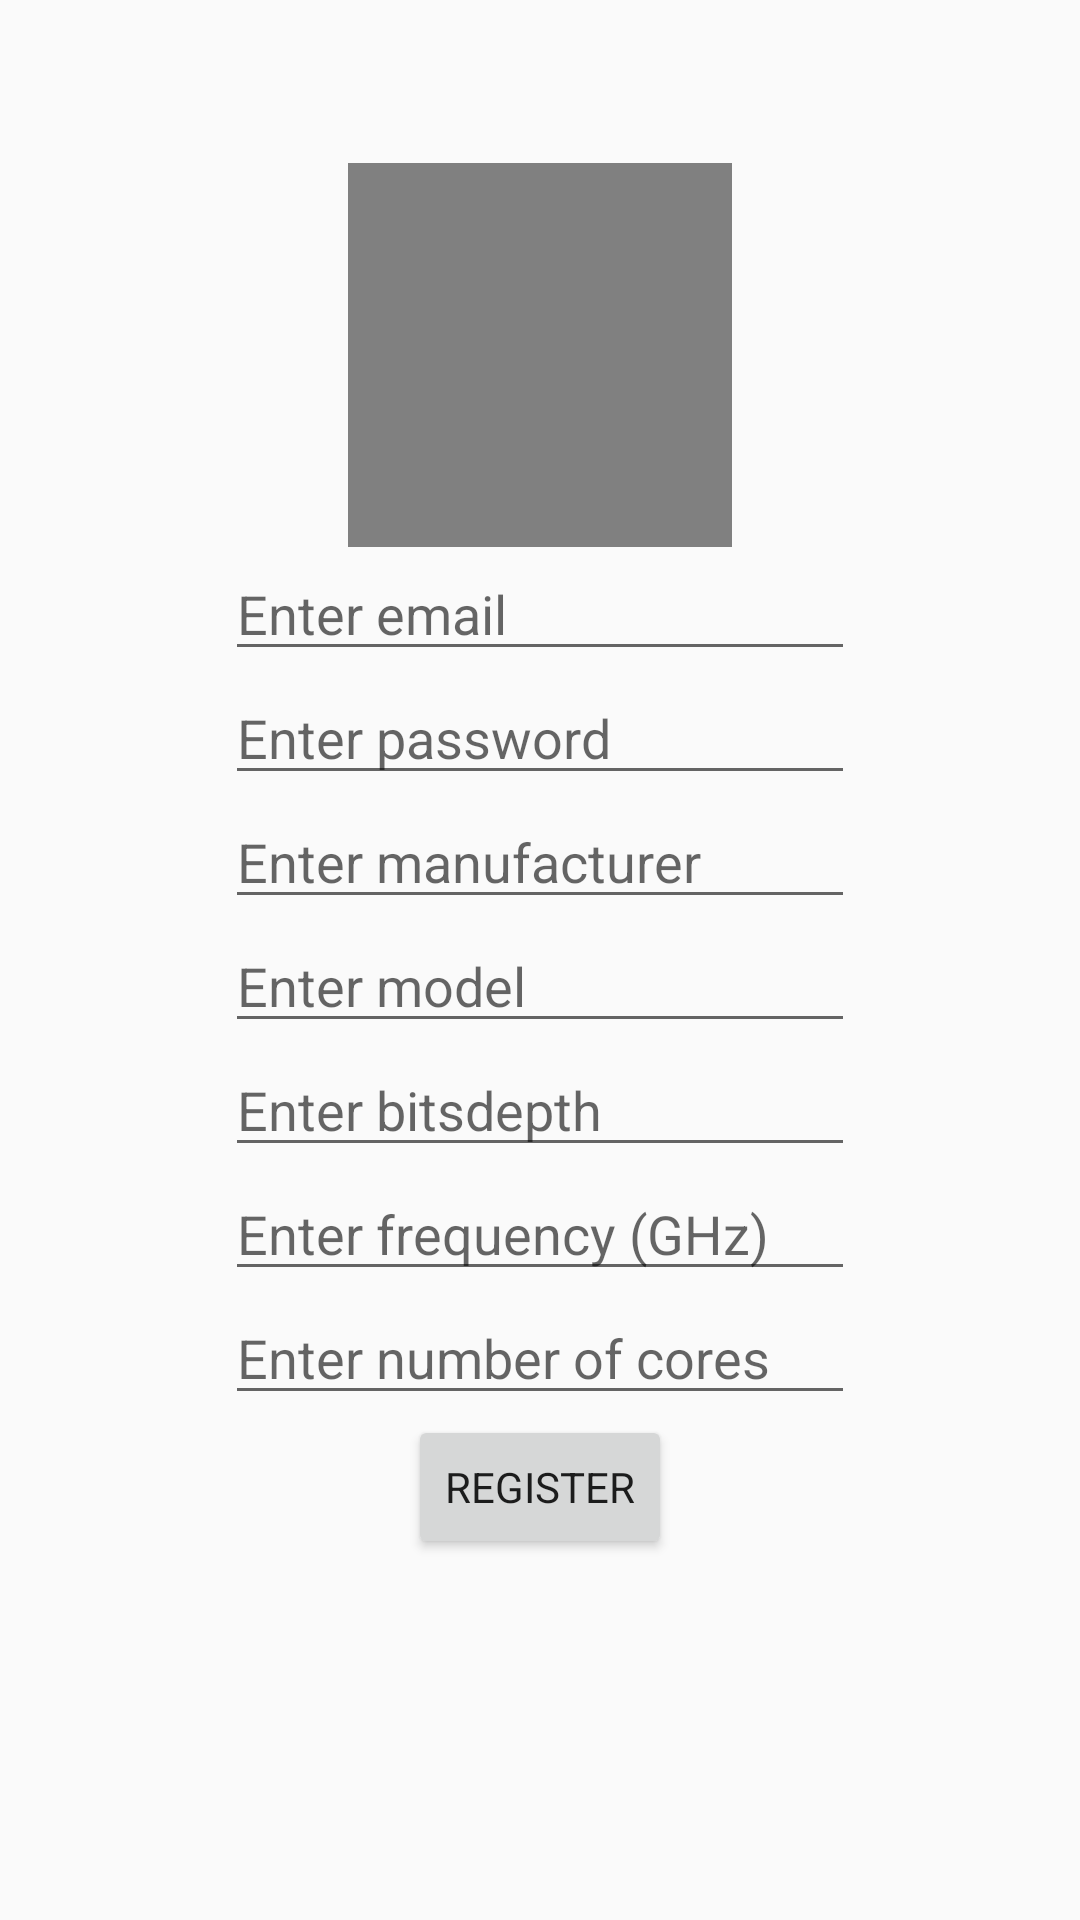

Here is an Android app screen rendered from its layout file. Give the layout XML and the strings, colors and styles it references.
<!-- AndroidManifest.xml: application theme Theme.CPU_Catalog2 -->
<!-- res/layout/activity_register.xml -->
<?xml version="1.0" encoding="utf-8"?>
<androidx.constraintlayout.widget.ConstraintLayout xmlns:android="http://schemas.android.com/apk/res/android"
    xmlns:app="http://schemas.android.com/apk/res-auto"
    xmlns:tools="http://schemas.android.com/tools"
    android:layout_width="match_parent"
    android:layout_height="match_parent"
    tools:context=".Register">

    <ScrollView
        android:layout_width="match_parent"
        android:layout_height="wrap_content"
        app:layout_constraintBottom_toBottomOf="parent"
        app:layout_constraintTop_toTopOf="parent"
        app:layout_constraintVertical_bias="0.312"
        tools:layout_editor_absoluteX="-16dp">

        <LinearLayout
            android:layout_width="match_parent"
            android:layout_height="wrap_content"
            android:layout_gravity="center"
            android:gravity="center"
            android:orientation="vertical">

            <ImageView
                android:id="@+id/RegisterImageViewAvatar"
                android:layout_width="128dp"
                android:layout_height="128dp"
                android:scaleType="centerCrop"
                android:background="@color/colorGray" />
              


            <EditText
                android:id="@+id/RegisterEditTextEmailAddress"
                android:layout_width="wrap_content"
                android:layout_height="wrap_content"
                android:ems="10"
                android:hint="@string/reg_email"
                android:inputType="textEmailAddress"
                tools:layout_editor_absoluteX="101dp"
                tools:layout_editor_absoluteY="72dp" />

            <EditText
                android:id="@+id/RegisterEditTextPassword"
                android:layout_width="wrap_content"
                android:layout_height="wrap_content"
                android:ems="10"
                android:hint="@string/reg_password"
                android:inputType="textPassword"
                tools:layout_editor_absoluteX="101dp"
                tools:layout_editor_absoluteY="137dp" />

            <EditText
                android:id="@+id/RegisterEditTextManufacturer"
                android:layout_width="wrap_content"
                android:layout_height="wrap_content"
                android:ems="10"
                android:hint="@string/reg_manufacturer"
                android:inputType="textPersonName"
                tools:layout_editor_absoluteX="101dp"
                tools:layout_editor_absoluteY="251dp" />

            <EditText
                android:id="@+id/RegisterEditTextModel"
                android:layout_width="wrap_content"
                android:layout_height="wrap_content"
                android:ems="10"
                android:hint="@string/reg_model"
                android:inputType="textPersonName"
                tools:layout_editor_absoluteX="101dp"
                tools:layout_editor_absoluteY="324dp" />

            <EditText
                android:id="@+id/RegisterEditTextBitsdepth"
                android:layout_width="wrap_content"
                android:layout_height="wrap_content"
                android:ems="10"
                android:hint="@string/reg_bitsdepth"
                android:inputType="numberSigned"
                tools:layout_editor_absoluteX="101dp"
                tools:layout_editor_absoluteY="383dp" />

            <EditText
                android:id="@+id/RegisterEditTextFrequency"
                android:layout_width="wrap_content"
                android:layout_height="wrap_content"
                android:ems="10"
                android:hint="@string/reg_frequency"
                android:inputType="numberDecimal"
                tools:layout_editor_absoluteX="101dp"
                tools:layout_editor_absoluteY="494dp" />

            <EditText
                android:id="@+id/RegisterEditTextNumcores"
                android:layout_width="wrap_content"
                android:layout_height="wrap_content"
                android:ems="10"
                android:hint="@string/reg_numcores"
                android:inputType="numberSigned"
                tools:layout_editor_absoluteX="101dp"
                tools:layout_editor_absoluteY="436dp" />

            <Button
                android:id="@+id/button3"
                android:layout_width="wrap_content"
                android:layout_height="wrap_content"
                android:onClick="registerClick"
                android:text="@string/reg_bregister"
                tools:layout_editor_absoluteX="154dp"
                tools:layout_editor_absoluteY="578dp" />
        </LinearLayout>
    </ScrollView>
</androidx.constraintlayout.widget.ConstraintLayout>
<!-- resources referenced by this layout -->
<resources>
  <color name="colorGray">#808080</color>
  <string name="reg_bitsdepth">Enter bitsdepth</string>
  <string name="reg_bregister">Register</string>
  <string name="reg_email">Enter email</string>
  <string name="reg_frequency">Enter frequency (GHz)</string>
  <string name="reg_manufacturer">Enter manufacturer</string>
  <string name="reg_model">Enter model</string>
  <string name="reg_numcores">Enter number of cores</string>
  <string name="reg_password">Enter password</string>
  <style name="Theme.CPU_Catalog2" parent="Theme.AppCompat.DayNight.DarkActionBar">
          
          <item name="colorPrimary">@color/purple_500</item>
          <item name="colorPrimaryVariant">@color/purple_700</item>
          <item name="colorOnPrimary">@color/white</item>
          
          <item name="colorSecondary">@color/teal_200</item>
          <item name="colorSecondaryVariant">@color/teal_700</item>
          <item name="colorOnSecondary">@color/black</item>
  
          
          <item name="android:statusBarColor" tools:targetApi="l">?attr/colorPrimaryVariant</item>
          
          <item name="android:typeface">sans</item>
      </style>
  <color name="purple_500">#FF6200EE</color>
  <color name="purple_700">#FF3700B3</color>
  <color name="white">#FFFFFFFF</color>
  <color name="teal_200">#FF03DAC5</color>
  <color name="teal_700">#FF018786</color>
  <color name="black">#FF000000</color>
</resources>
